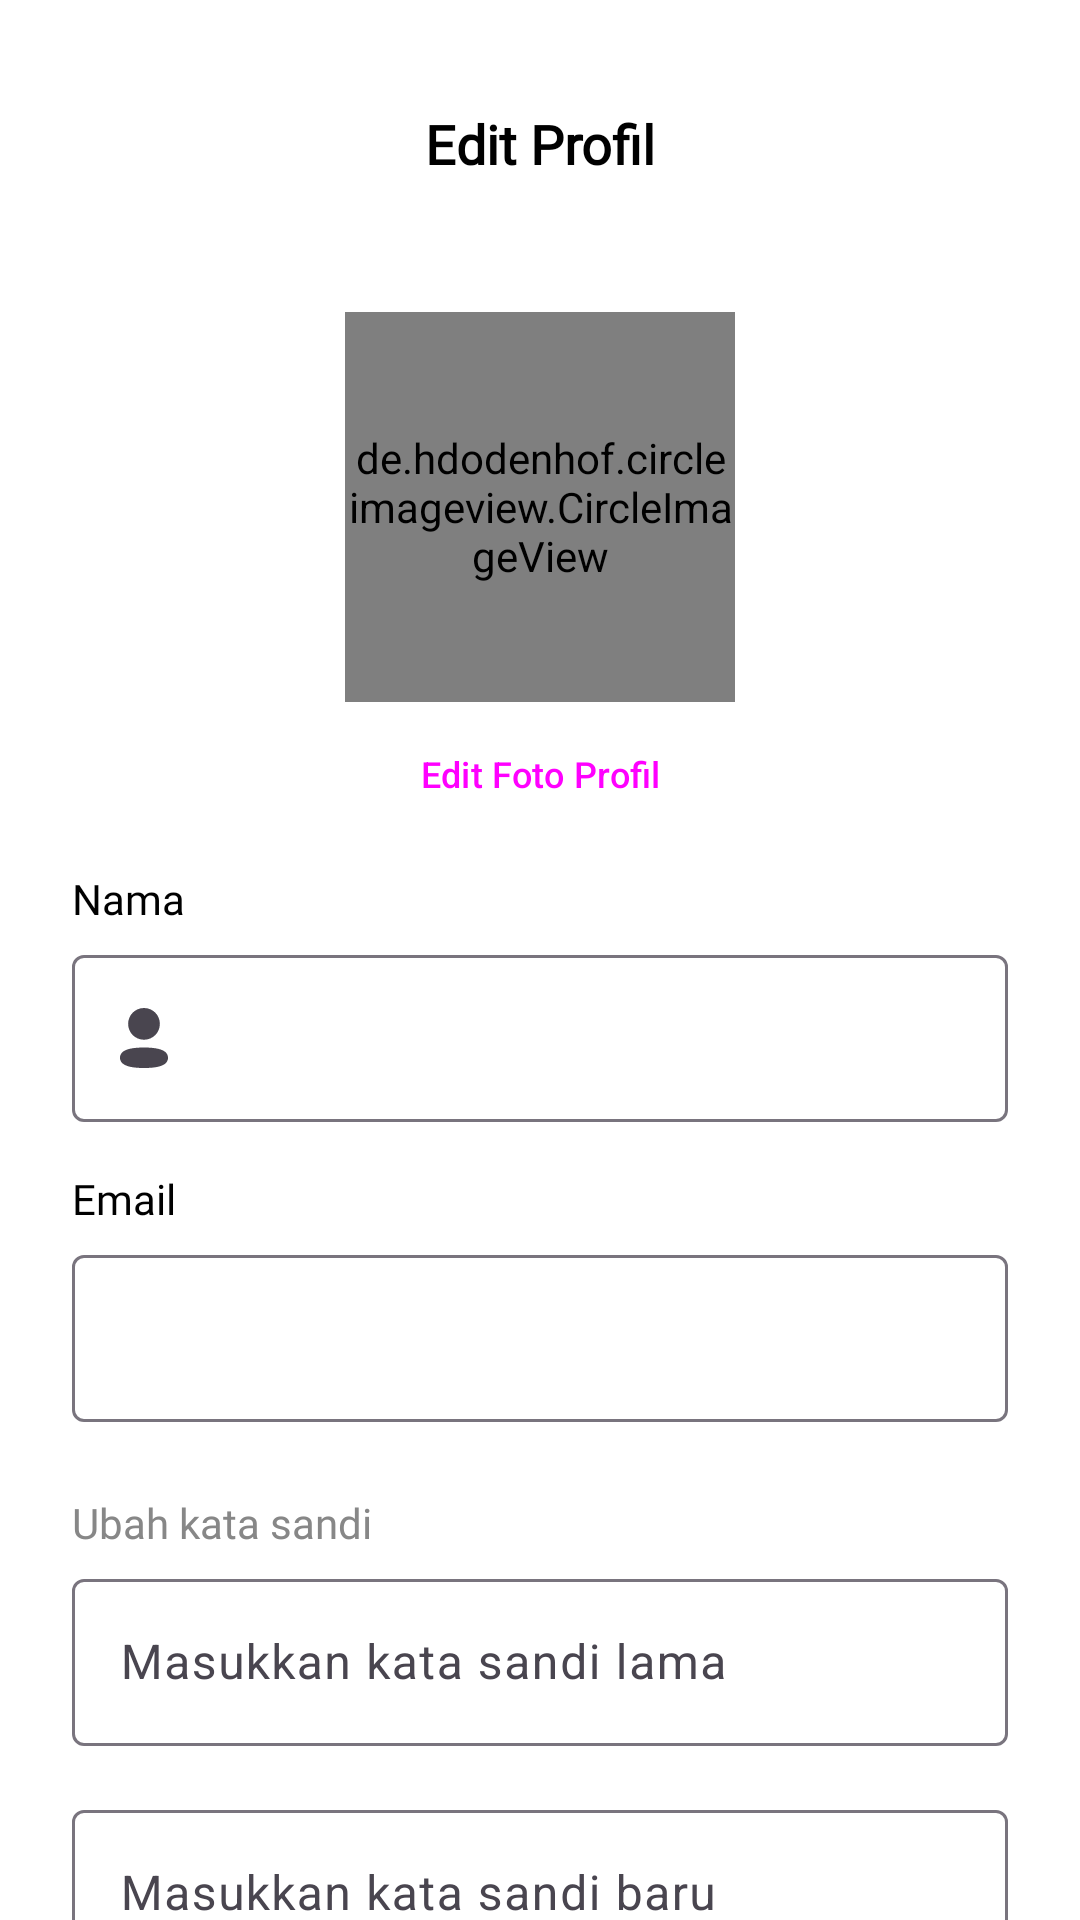

This screen was rendered from an Android layout file. Write that file and the resources it references.
<!-- AndroidManifest.xml: application theme Theme.SkinWise -->
<!-- res/layout/activity_edit_profile.xml -->
<?xml version="1.0" encoding="utf-8"?>
<androidx.constraintlayout.widget.ConstraintLayout xmlns:android="http://schemas.android.com/apk/res/android"
    xmlns:tools="http://schemas.android.com/tools"
    android:layout_width="match_parent"
    android:layout_height="match_parent"
    xmlns:app="http://schemas.android.com/apk/res-auto"
    android:background="@color/white"
    tools:context=".ui.profile.EditProfileActivity">

    <androidx.appcompat.widget.Toolbar
        android:id="@+id/toolbar"
        android:layout_width="0dp"
        android:layout_height="wrap_content"
        android:background="@android:color/transparent"
        android:elevation="0dp"
        android:layout_marginTop="16dp"
        android:minHeight="?attr/actionBarSize"
        android:paddingStart="16dp"
        android:paddingEnd="16dp"
        app:layout_constraintEnd_toEndOf="parent"
        app:layout_constraintStart_toStartOf="parent"
        app:layout_constraintTop_toTopOf="parent"
        app:popupTheme="@style/ThemeOverlay.AppCompat.Light"
        app:titleTextColor="@android:color/black">

        <TextView
            android:id="@+id/toolbar_title"
            android:layout_width="wrap_content"
            android:layout_height="wrap_content"
            android:layout_gravity="center"
            android:text="Edit Profil"
            android:fontFamily="@font/inter_bold"
            android:textColor="@android:color/black"
            android:textSize="18sp"
            android:textStyle="bold" />

    </androidx.appcompat.widget.Toolbar>


    <de.hdodenhof.circleimageview.CircleImageView
        android:id="@+id/mainProfile"
        android:layout_width="130dp"
        android:layout_height="130dp"
        android:layout_marginTop="24dp"
        app:layout_constraintStart_toStartOf="parent"
        app:layout_constraintTop_toBottomOf="@id/toolbar"
        app:layout_constraintEnd_toEndOf="parent"
        android:src="@drawable/profile" />

    <Button
        android:id="@+id/editphoto"
        style="@style/Widget.Material3.Button.TextButton"
        android:layout_width="wrap_content"
        android:layout_height="wrap_content"
        android:text="@string/editphoto"
        android:textSize="12sp"
        app:layout_constraintEnd_toEndOf="parent"
        app:layout_constraintStart_toStartOf="parent"
        app:layout_constraintTop_toBottomOf="@+id/mainProfile" />

    <TextView
        android:id="@+id/name"
        android:layout_width="wrap_content"
        android:layout_height="wrap_content"
        android:fontFamily="@font/inter_medium"
        android:text="@string/nama"
        android:textColor="@color/black"
        android:textSize="14sp"
        android:layout_marginTop="8dp"
        android:layout_marginStart="24dp"
        app:layout_constraintStart_toStartOf="parent"
        app:layout_constraintTop_toBottomOf="@id/editphoto"/>

    <com.google.android.material.textfield.TextInputLayout
        android:id="@+id/nameEditTextLayout"
        android:layout_width="match_parent"
        android:layout_height="wrap_content"
        android:layout_marginHorizontal="24dp"
        android:layout_marginTop="4dp"
        app:layout_constraintEnd_toEndOf="parent"
        app:layout_constraintStart_toStartOf="parent"
        app:layout_constraintTop_toBottomOf="@+id/name"
        app:startIconDrawable="@drawable/baseline_person">

        <com.google.android.material.textfield.TextInputEditText
            android:id="@+id/ed_name"
            android:textColor="@color/gray_500"
            android:layout_width="match_parent"
            android:layout_height="wrap_content"
            android:enabled="true"
            android:paddingStart="48dp"
            android:paddingLeft="48dp"
            />
    </com.google.android.material.textfield.TextInputLayout>

    <TextView
        android:id="@+id/email"
        android:layout_width="wrap_content"
        android:layout_height="wrap_content"
        android:layout_marginStart="24dp"
        android:layout_marginTop="16dp"
        android:fontFamily="@font/inter_medium"
        android:text="@string/email"
        android:textColor="@color/black"
        android:textSize="14sp"
        app:layout_constraintStart_toStartOf="parent"
        app:layout_constraintTop_toBottomOf="@id/nameEditTextLayout"
        />

    <com.google.android.material.textfield.TextInputLayout
        android:id="@+id/emailEditTextLayout"
        android:layout_width="match_parent"
        android:layout_height="wrap_content"
        android:layout_marginHorizontal="24dp"
        app:layout_constraintEnd_toEndOf="parent"
        app:layout_constraintStart_toStartOf="parent"
        android:layout_marginTop="4dp"
        app:layout_constraintTop_toBottomOf="@+id/email"
        app:startIconDrawable="@drawable/baseline_email_24">

        <com.google.android.material.textfield.TextInputEditText
            android:id="@+id/ed_email"
            android:textColor="@color/gray_500"
            android:layout_width="match_parent"
            android:layout_height="wrap_content"
            android:enabled="true"
            android:paddingEnd="48dp"
            android:paddingStart="48dp"
            />
    </com.google.android.material.textfield.TextInputLayout>


    <TextView
        android:id="@+id/password"
        android:layout_width="wrap_content"
        android:layout_height="wrap_content"
        android:layout_marginStart="24dp"
        android:layout_marginTop="24dp"
        android:fontFamily="@font/inter_regular"
        android:text="Ubah kata sandi"
        android:textColor="@color/gray_500"
        android:textSize="14sp"
        app:layout_constraintStart_toStartOf="parent"
        app:layout_constraintTop_toBottomOf="@id/emailEditTextLayout" />

    <com.google.android.material.textfield.TextInputLayout
        android:id="@+id/currentPassEditTextLayout"
        android:layout_width="match_parent"
        android:layout_height="wrap_content"
        android:layout_marginHorizontal="24dp"
        app:layout_constraintEnd_toEndOf="parent"
        app:layout_constraintStart_toStartOf="parent"
        android:layout_marginTop="4dp"
        app:layout_constraintTop_toBottomOf="@+id/password"
        app:startIconDrawable="@drawable/baseline_lock_24">

        <com.google.android.material.textfield.TextInputEditText
            android:id="@+id/ed_current_pass"
            android:layout_width="match_parent"
            android:layout_height="wrap_content"
            android:hint="@string/masukkan_kata_sandi_lama"
            android:enabled="false"
            android:paddingEnd="48dp"
            android:paddingStart="48dp"
            />
    </com.google.android.material.textfield.TextInputLayout>


    <com.google.android.material.textfield.TextInputLayout
        android:id="@+id/newPassEditTextLayout"
        android:layout_width="match_parent"
        android:layout_height="wrap_content"
        android:layout_marginHorizontal="24dp"
        app:layout_constraintEnd_toEndOf="parent"
        app:layout_constraintStart_toStartOf="parent"
        android:layout_marginTop="16dp"
        app:layout_constraintTop_toBottomOf="@+id/currentPassEditTextLayout"
        app:startIconDrawable="@drawable/baseline_lock_24">

        <com.google.android.material.textfield.TextInputEditText
            android:id="@+id/ed_new_pass"
            android:layout_width="match_parent"
            android:layout_height="wrap_content"
            android:hint="@string/masukkan_kata_sandi_baru"
            android:enabled="false"
            android:paddingEnd="48dp"
            android:paddingStart="48dp"
            />
    </com.google.android.material.textfield.TextInputLayout>

    <Button
        android:id="@+id/saveButton"
        android:layout_width="0dp"
        android:layout_height="64dp"
        android:layout_marginStart="32dp"
        android:layout_marginTop="32dp"
        android:layout_marginEnd="32dp"
        android:textSize="16sp"
        android:backgroundTint="@color/blue_primary"
        android:text="@string/simpan"
        app:layout_constraintEnd_toEndOf="parent"
        app:layout_constraintStart_toStartOf="parent"
        app:layout_constraintTop_toBottomOf="@+id/newPassEditTextLayout" />


</androidx.constraintlayout.widget.ConstraintLayout>
<!-- resources referenced by this layout -->
<resources>
  <color name="black">#FF000000</color>
  <color name="blue_primary">#1564ED</color>
  <color name="gray_500">#878787</color>
  <color name="white">#FFFFFFFF</color>
  <!-- drawable baseline_person (drawable) -->
  <vector xmlns:android="http://schemas.android.com/apk/res/android"
      android:width="24dp"
      android:height="24dp"
      android:viewportWidth="24"
      android:viewportHeight="24">
    <path
        android:pathData="M17.294,7.291C17.294,10.228 14.939,12.583 12,12.583C9.062,12.583 6.706,10.228 6.706,7.291C6.706,4.354 9.062,2 12,2C14.939,2 17.294,4.354 17.294,7.291ZM12,22C7.662,22 4,21.295 4,18.575C4,15.854 7.685,15.174 12,15.174C16.339,15.174 20,15.879 20,18.599C20,21.32 16.315,22 12,22Z"
        android:fillColor="#878787"
        android:fillType="evenOdd"/>
  </vector>
  <!-- drawable profile: png bitmap (drawable, 603276 bytes) -->
  <string name="editphoto">Edit Foto Profil</string>
  <string name="email">Email</string>
  <string name="masukkan_kata_sandi_baru">Masukkan kata sandi baru</string>
  <string name="masukkan_kata_sandi_lama">Masukkan kata sandi lama</string>
  <string name="nama">Nama</string>
  <string name="simpan">Simpan</string>
  <style name="Theme.SkinWise" parent="Base.Theme.SkinWise" />
  <style name="Base.Theme.SkinWise" parent="Theme.Material3.DayNight.NoActionBar">
          
          <item name="colorPrimary">@color/blue_primary</item>
          <item name="colorPrimaryVariant">@color/gray_dark</item>
          <item name="colorOnPrimary">@color/white</item>
      </style>
  <color name="gray_dark">#455A64</color>
</resources>
